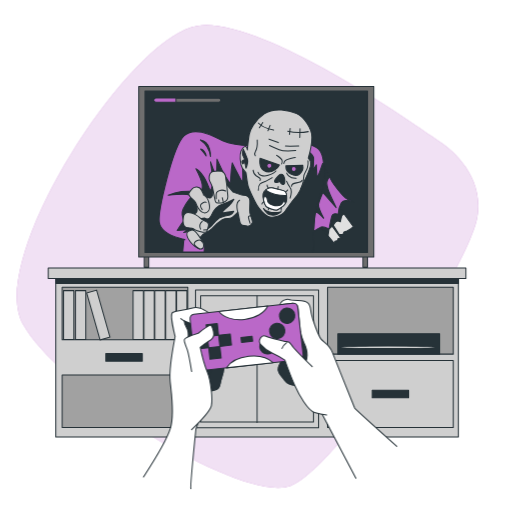
t = 0.00 s
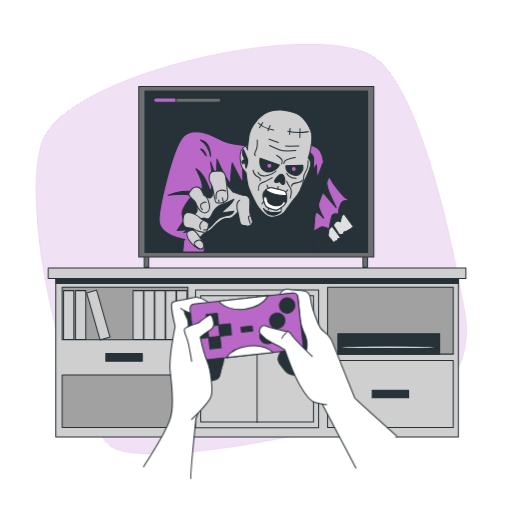
t = 0.75 s
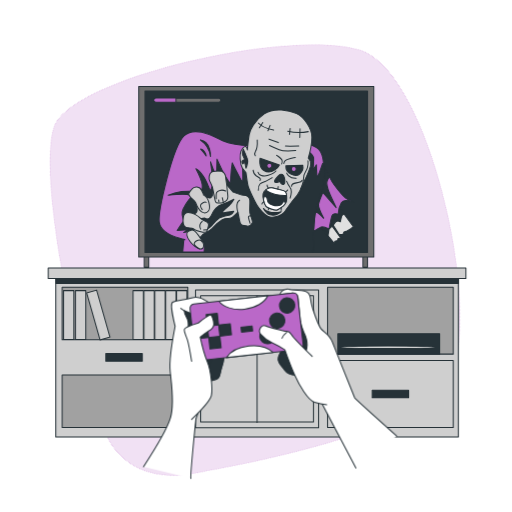
t = 2.25 s
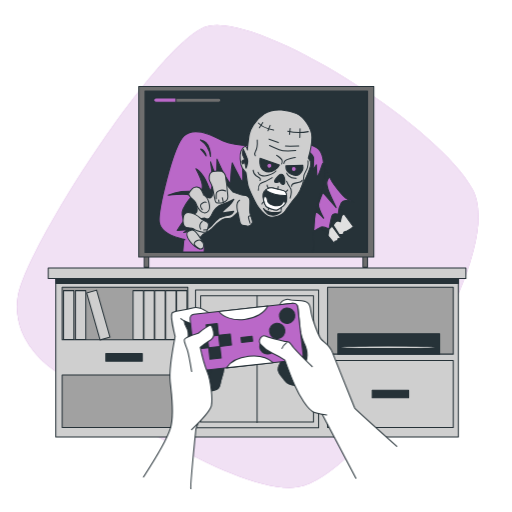
t = 3.00 s
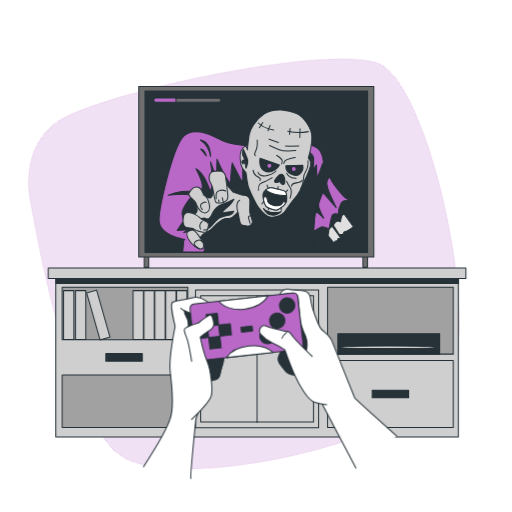
t = 3.75 s
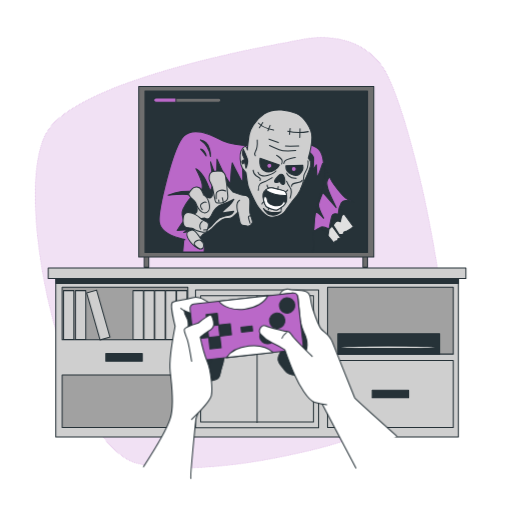
t = 5.25 s

The animated SVG that drew these frames (rendered in a browser with its animation timeline set to each time). Animation: 2 CSS @keyframes rules; one cycle of 6.00 s, repeats indefinitely.

<svg class="animated" id="freepik_stories-horror-video-game" xmlns="http://www.w3.org/2000/svg" viewBox="0 0 500 500" version="1.1" xmlns:xlink="http://www.w3.org/1999/xlink" xmlns:svgjs="http://svgjs.com/svgjs"><style>svg#freepik_stories-horror-video-game:not(.animated) .animable {opacity: 0;}svg#freepik_stories-horror-video-game.animated #freepik--background-simple--inject-90 {animation: 6s Infinite  linear spin;animation-delay: 0s;}svg#freepik_stories-horror-video-game.animated #freepik--Hands--inject-90 {animation: 1.5s Infinite  linear floating;animation-delay: 0s;}         @keyframes spin {             from {                 transform: rotate(0);               }               to {                 transform: rotate(360deg);               }         }                 @keyframes floating {                0% {                    opacity: 1;                    transform: translateY(0px);                }                50% {                    transform: translateY(-10px);                }                100% {                    opacity: 1;                    transform: translateY(0px);                }            }        .animator-hidden { display: none; }</style><g id="freepik--background-simple--inject-90" class="animable animator-active" style="transform-origin: 241.766px 250.451px;"><path d="M429.55,138.49q-4.23-2.81-8.38-5.73c-29.85-21-169.48-116.38-228.35-107.63C126.72,35-13.52,252,22.21,316.32s214.37,176,261.71,158.1S458.1,260.05,466.14,211.82C473,170.63,439.49,145.08,429.55,138.49Z" style="fill: #BA68C8; transform-origin: 241.766px 250.451px;" id="elxwze60w4nz" class="animable"></path><g id="elbxynzz4ms48"><path d="M429.55,138.49q-4.23-2.81-8.38-5.73c-29.85-21-169.48-116.38-228.35-107.63C126.72,35-13.52,252,22.21,316.32s214.37,176,261.71,158.1S458.1,260.05,466.14,211.82C473,170.63,439.49,145.08,429.55,138.49Z" style="fill: rgb(255, 255, 255); opacity: 0.8; transform-origin: 241.766px 250.451px;" class="animable" id="elq4yx7dvcj39"></path></g></g><g id="freepik--Floor--inject-90" class="animable animator-hidden" style="transform-origin: 251.135px 407.76px;"><line x1="491.34" y1="407.76" x2="10.93" y2="407.76" style="fill: none; stroke: rgb(38, 50, 56); stroke-linecap: round; stroke-linejoin: round; transform-origin: 251.135px 407.76px;" id="elmkldlfvb7ln" class="animable"></line></g><g id="freepik--Pictures--inject-90" class="animable animator-hidden" style="transform-origin: 248.755px 121.71px;"><g id="eletz18vg0mjm"><g style="opacity: 0.3; transform-origin: 426.55px 127.46px;" class="animable" id="eldnxosxx6ygj"><rect x="386.67" y="74.58" width="79.76" height="105.76" style="fill: rgb(255, 255, 255); stroke: rgb(0, 0, 0); stroke-linecap: round; stroke-linejoin: round; transform-origin: 426.55px 127.46px;" id="elc560qsub8nb" class="animable"></rect><rect x="391.26" y="80.66" width="70.59" height="93.61" style="fill: rgb(255, 255, 255); stroke: rgb(0, 0, 0); stroke-linecap: round; stroke-linejoin: round; transform-origin: 426.555px 127.465px;" id="elnockf5wmcpc" class="animable"></rect><rect x="410.68" y="106.42" width="31.73" height="42.08" style="fill: rgb(255, 255, 255); stroke: rgb(0, 0, 0); stroke-linecap: round; stroke-linejoin: round; transform-origin: 426.545px 127.46px;" id="elbspk59v99ec" class="animable"></rect></g></g><g id="elz6ma1xy41je"><g style="opacity: 0.3; transform-origin: 74.415px 120.1px;" class="animable" id="el26d8iqrq9cx"><rect x="31.94" y="81.21" width="33.38" height="44.26" style="fill: rgb(255, 255, 255); stroke: rgb(0, 0, 0); stroke-linecap: round; stroke-linejoin: round; transform-origin: 48.63px 103.34px;" id="el023y0l1mtrbq" class="animable"></rect><rect x="33.86" y="83.75" width="29.54" height="39.17" style="fill: rgb(255, 255, 255); stroke: rgb(0, 0, 0); stroke-linecap: round; stroke-linejoin: round; transform-origin: 48.63px 103.335px;" id="el5g6mjg15w3" class="animable"></rect><rect x="41.99" y="94.54" width="13.28" height="17.61" style="fill: rgb(255, 255, 255); stroke: rgb(0, 0, 0); stroke-linecap: round; stroke-linejoin: round; transform-origin: 48.63px 103.345px;" id="elgpgku1t418" class="animable"></rect><rect x="82.08" y="132.86" width="33.38" height="44.26" style="fill: rgb(255, 255, 255); stroke: rgb(0, 0, 0); stroke-linecap: round; stroke-linejoin: round; transform-origin: 98.77px 154.99px;" id="elcm48sytlx7d" class="animable"></rect><rect x="83.99" y="135.41" width="29.54" height="39.17" style="fill: rgb(255, 255, 255); stroke: rgb(0, 0, 0); stroke-linecap: round; stroke-linejoin: round; transform-origin: 98.76px 154.995px;" id="elfo5evujio86" class="animable"></rect><rect x="92.12" y="146.19" width="13.28" height="17.61" style="fill: rgb(255, 255, 255); stroke: rgb(0, 0, 0); stroke-linecap: round; stroke-linejoin: round; transform-origin: 98.76px 154.995px;" id="el8fpwkd97m9i" class="animable"></rect><g id="elvljpbqfgyb"><rect x="36.52" y="132.86" width="33.38" height="44.26" style="fill: rgb(255, 255, 255); stroke: rgb(0, 0, 0); stroke-linecap: round; stroke-linejoin: round; transform-origin: 53.21px 154.99px; transform: rotate(-90deg);" class="animable" id="el9e2vm66jmve"></rect></g><g id="el1yszgrfse3vi"><rect x="38.44" y="135.41" width="29.54" height="39.17" style="fill: rgb(255, 255, 255); stroke: rgb(0, 0, 0); stroke-linecap: round; stroke-linejoin: round; transform-origin: 53.21px 154.995px; transform: rotate(-90deg);" class="animable" id="elfsgpzlvup99"></rect></g><g id="elvko747aglce"><rect x="46.57" y="146.19" width="13.28" height="17.61" style="fill: rgb(255, 255, 255); stroke: rgb(0, 0, 0); stroke-linecap: round; stroke-linejoin: round; transform-origin: 53.21px 154.995px; transform: rotate(-90deg);" class="animable" id="el092ew64upodk"></rect></g><rect x="69.16" y="63.08" width="48.59" height="64.44" style="fill: rgb(255, 255, 255); stroke: rgb(0, 0, 0); stroke-linecap: round; stroke-linejoin: round; transform-origin: 93.455px 95.3px;" id="eli4fayccy94l" class="animable"></rect><rect x="71.96" y="66.79" width="43.01" height="57.03" style="fill: rgb(255, 255, 255); stroke: rgb(0, 0, 0); stroke-linecap: round; stroke-linejoin: round; transform-origin: 93.465px 95.305px;" id="el2jdk99gi73a" class="animable"></rect><rect x="83.79" y="82.48" width="19.33" height="25.64" style="fill: rgb(255, 255, 255); stroke: rgb(0, 0, 0); stroke-linecap: round; stroke-linejoin: round; transform-origin: 93.455px 95.3px;" id="el60ie0uw2w3f" class="animable"></rect></g></g></g><g id="freepik--Device--inject-90" class="animable" style="transform-origin: 250.275px 172.775px;"><rect x="140.82" y="249.73" width="4.47" height="11.37" style="fill: rgb(110, 110, 110); stroke: rgb(38, 50, 56); stroke-linecap: round; stroke-linejoin: round; transform-origin: 143.055px 255.415px;" id="elhkhjkt01aiw" class="animable"></rect><rect x="354.44" y="249.73" width="4.47" height="11.37" style="fill: rgb(110, 110, 110); stroke: rgb(38, 50, 56); stroke-linecap: round; stroke-linejoin: round; transform-origin: 356.675px 255.415px;" id="el81v2zl9ir9" class="animable"></rect><rect x="135.5" y="84.45" width="229.55" height="166.48" style="fill: rgb(110, 110, 110); stroke: rgb(38, 50, 56); stroke-linecap: round; stroke-linejoin: round; transform-origin: 250.275px 167.69px;" id="elvfuqs7l0m5p" class="animable"></rect><rect x="141.64" y="88.91" width="217.27" height="157.57" style="fill: rgb(38, 50, 56); stroke: rgb(38, 50, 56); stroke-linecap: round; stroke-linejoin: round; transform-origin: 250.275px 167.695px;" id="el95rqrl5z67" class="animable"></rect><polygon points="313.2 221.83 326.86 238.22 327.07 235.49 329.8 234.86 330.01 233.18 332.74 232.33 320.34 215.31 313.2 221.83" style="fill: rgb(224, 224, 224); stroke: rgb(38, 50, 56); stroke-linecap: round; stroke-linejoin: round; transform-origin: 322.97px 226.765px;" id="elncrtmj21yon" class="animable"></polygon><path d="M320.34,215.31l-7.14,6.52,7.12,8.55,1.07-6.87a38.52,38.52,0,0,0,3-2.7Z" style="fill: rgb(38, 50, 56); stroke: rgb(38, 50, 56); stroke-linecap: round; stroke-linejoin: round; transform-origin: 318.795px 222.845px;" id="eliqfepgio8ks" class="animable"></path><path d="M330.43,201.44l14.71,20-2.52,1.89s-2.95,1.89-3.79,2.31a27.33,27.33,0,0,1-2.94,1L334.84,229h-3.57L319.71,210.9s0-1.89,2.31-4.41S330.43,201.44,330.43,201.44Z" style="fill: rgb(224, 224, 224); stroke: rgb(38, 50, 56); stroke-linecap: round; stroke-linejoin: round; transform-origin: 332.425px 215.22px;" id="elxgxamsmguok" class="animable"></path><path d="M330.43,201.44s-6.1,2.53-8.41,5.05-2.31,4.41-2.31,4.41l5.65,8.83a20.17,20.17,0,0,0,1.64-2.1c2-3,5.31-1,5.31-1l1.32-5.31A3.71,3.71,0,0,1,336,209Z" style="fill: rgb(38, 50, 56); stroke: rgb(38, 50, 56); stroke-linecap: round; stroke-linejoin: round; transform-origin: 327.855px 210.585px;" id="el77tqv4fa5vp" class="animable"></path><path d="M314.25,161.73s6.3,8,8.82,13.45,12.19,16.39,14.5,18.28a40.62,40.62,0,0,0,6.94,4s-8.41-4-11.14.63-3.15,11.35-3.15,11.35-5.05-2.1-6.1,1.47-2.73,12.61-2.73,12.61-6.3-2.73-8.19-1.68-6.94,4-6.94,4l-1.89,2.52s-.63-8.61,0-13.24,1.47-14.29,3.78-24.58S314.25,161.73,314.25,161.73Z" style="fill: #BA68C8; stroke: rgb(38, 50, 56); stroke-linecap: round; stroke-linejoin: round; transform-origin: 324.3px 195.045px;" id="elbeded1lzq7" class="animable"></path><path d="M315.3,188l13,14.71s-7.57-15.55-8.2-18.92-1.68-4.62-.42-7.56a30.46,30.46,0,0,1,2.05-3.56A103.77,103.77,0,0,0,314.49,162l-.37.32c-.67,3.27-3.9,19-6,28.17a242.07,242.07,0,0,0-3.74,24.32c1-2.3,2.43-5.55,3.32-7.09,1.47-2.52,8.41,5.46,8.41,5.46s-5.46-10.29-5-13.45S315.3,188,315.3,188Z" style="fill: rgb(38, 50, 56); stroke: rgb(38, 50, 56); stroke-linecap: round; stroke-linejoin: round; transform-origin: 316.34px 188.405px;" id="elikxlku9847" class="animable"></path><path d="M244.48,142.4s-17-.63-25.84-4.42-27.32-15.54-38.67-5.46-25.84,75-24.37,84.47,11.77,13.45,20,15.76,4,.84,4,.84L178.5,246H305.21l1.05-20.17s1.05-18.49,3.16-24.8,7.14-22.48,6.93-31.52,0-21.22-7.36-25.42-12.39-4.83-19.12-4.2-28.79-.21-31.94,0S244.48,142.4,244.48,142.4Z" style="fill: #BA68C8; stroke: rgb(38, 50, 56); stroke-linecap: round; stroke-linejoin: round; transform-origin: 235.926px 187.266px;" id="elmqmz48og6zl" class="animable"></path><path d="M316.35,169.5c-.05-2.24-.08-4.69-.2-7.16l-1.06-2.71s-4.2,12.19-5,13S309,160.89,309,160.89l-3.15,5.25s.63-9.24.42-12.19-5.25-6.09-6.09-6.51-34.13-5-40.14,1.05-14.49,8.83-16.6,9a48.21,48.21,0,0,0-6.3,1.47,59.93,59.93,0,0,0-.21,7.56c.21,2.94.21,11.77.21,11.77a37,37,0,0,1-3.78-6.51c-2.52-5-6.52-12.19-6.52-12.82a124.38,124.38,0,0,0-1.47,14.08,21.48,21.48,0,0,1-.63,6.09s-5.46-7.77-7.56-12.4-5.26-11.34-5.26-11.34l-.42,18.7-5.88-16s2.73,19.54,1.89,22.69-1.47,4.83-2.1,5.05-2.94-8.2-6.93-13.87-7.15-7.15-7.15-7.15,5.46,10.3,6.09,15.34-1,6.52-2.31,6.73-11.13-.63-17.86.21a54.52,54.52,0,0,0-13,3.57s17.66-1.89,20.81,0l2.64,1.58c-.5.05-1.45.65-3.27,3-3.37,4.41-7.36,11.14-6.52,14.71s1.68,6.09,1,6.51S173,225,173,225l10.51-.63-4.21,2.73,5.89-1.05s-.63.63.84,2.31,6.51,4.83,6.51,4.83l2.73,1.27-9.66.42s2.31,1.89,7.35,2.52,5.68,1.05,6.31,1.05c.44,0,.26,4.72.12,7.56H305.21l1.05-20.17s1.05-18.49,3.16-24.8S316.56,178.54,316.35,169.5Z" style="fill: rgb(38, 50, 56); stroke: rgb(38, 50, 56); stroke-linecap: round; stroke-linejoin: round; transform-origin: 240.303px 195.697px;" id="ely5jxfwa7x2" class="animable"></path><path d="M220.08,178.9l7.61,8.7s7.35,3,10.06,3,6,1.36,6.26,5.17-.55,9,0,12,3.26,8.43,2.44,10.06a5.35,5.35,0,0,1-6.25,2.72c-3.26-.82-5.16.54-6.25-5.44s-1.63-7.88-1.63-7.88-4.35,4.62-6.53,5.71-4.89-.55-8.7,1.63A41.3,41.3,0,0,0,207.3,223c-3,3.26-7.61,4.62-9.24,6a41.79,41.79,0,0,0-4.62,5.71s-7.61-3-5.71-6.26,0-3,1.36-4.89-3-13.87-1.9-14.14,5.43-.27,5.43-4.62-3-10.06-3-11.15,5.71-12,7.34-7.61,6,7.89,8.43,7.34,3-6.52,2.72-10.87,4.62-6,6.25-6.53S220.08,178.9,220.08,178.9Z" style="fill: rgb(207, 207, 207); stroke: rgb(38, 50, 56); stroke-linecap: round; stroke-linejoin: round; transform-origin: 216.807px 205.317px;" id="eljy0a3twjig" class="animable"></path><path d="M200.1,213s3.82,2.92,6.3-2.7,5.85-9.23,10.8-10.8a83,83,0,0,0,11.25-5,27.2,27.2,0,0,1-4.72,6.3c-2.7,2.47-6.08,4.95-6.3,6.3s0,.67,5.4,0l5.4-.68s-1.8,3.15-3.6,3.6-8.78,1.58-11.71,3.83-4.61,4.89-7.42,7.65-12.6,7.2-12.6.45S194.25,213.21,200.1,213Z" style="fill: rgb(38, 50, 56); stroke: rgb(38, 50, 56); stroke-linecap: round; stroke-linejoin: round; transform-origin: 210.675px 210.003px;" id="elv8o0vts3g3" class="animable"></path><path d="M232.32,207.18s-3-9,1.63-11.69" style="fill: none; stroke: rgb(38, 50, 56); stroke-linecap: round; stroke-linejoin: round; transform-origin: 232.657px 201.335px;" id="elsavynp13lqh" class="animable"></path><path d="M244.55,210.71s-2.17,0-1.9,1.63,1.63,5.71,1.63,5.71" style="fill: none; stroke: rgb(38, 50, 56); stroke-linecap: round; stroke-linejoin: round; transform-origin: 243.588px 214.38px;" id="elus59ki12zy7" class="animable"></path><path d="M216.55,167.21s-9.79-.81-11.42,2.45-.54,7.34,1.09,10.06,1.9,6.25,2.72,10.06,1.08,7.88,2.44,8.15a11.58,11.58,0,0,0,6.8-.27c3.53-1.09,4.35-3,4.35-5.43s-.82-7.35-.82-9.25-1.08-6.52-1.36-10.33A6.94,6.94,0,0,0,216.55,167.21Z" style="fill: rgb(207, 207, 207); stroke: rgb(38, 50, 56); stroke-linecap: round; stroke-linejoin: round; transform-origin: 213.427px 182.718px;" id="elz7aimb46lkr" class="animable"></path><path d="M220.35,186.52a7.93,7.93,0,0,0-5.7-.55c-3.54.82-3.54,2.72-3.54,5.44v2.72" style="fill: none; stroke: rgb(38, 50, 56); stroke-linecap: round; stroke-linejoin: round; transform-origin: 215.73px 189.903px;" id="elbgfrrepww5k" class="animable"></path><line x1="218.18" y1="197.66" x2="217.09" y2="193.04" style="fill: none; stroke: rgb(38, 50, 56); stroke-linecap: round; stroke-linejoin: round; transform-origin: 217.635px 195.35px;" id="elka9bvx6ude" class="animable"></line><line x1="213.83" y1="197.12" x2="213.56" y2="195.22" style="fill: none; stroke: rgb(38, 50, 56); stroke-linecap: round; stroke-linejoin: round; transform-origin: 213.695px 196.17px;" id="el9aupytnjanw" class="animable"></line><path d="M198.61,190.32s.27-.54-1.64-4.35a5.75,5.75,0,0,0-9.78-1.09c-3,3.54-3.54,4.63-1.63,7.07s5.16,4.35,5.7,6.26,3,7.06,5.71,8.7,4.9,1.36,6.8-1.09,1.09-4.9,0-9S198.61,190.32,198.61,190.32Z" style="fill: rgb(207, 207, 207); stroke: rgb(38, 50, 56); stroke-linecap: round; stroke-linejoin: round; transform-origin: 194.677px 195.287px;" id="elvltqtz5leye" class="animable"></path><path d="M197.52,204.73s-2.18-2.72-1.63-4.35,4.07-3.81,5.43-2.72" style="fill: none; stroke: rgb(38, 50, 56); stroke-linecap: round; stroke-linejoin: round; transform-origin: 198.561px 201.048px;" id="elsdqhl0u2wl" class="animable"></path><path d="M185,207.72s-5.16-1.36-6,4.89.82,8.7,2.72,9.52,5.71,0,7.34,1.36,4.35,2.45,9,3.26,4.35-1.9,5.44-6-2.18-4.35-3.81-5.16a12.85,12.85,0,0,1-4.35-2.72C193.71,211.26,188.55,207.45,185,207.72Z" style="fill: rgb(207, 207, 207); stroke: rgb(38, 50, 56); stroke-linecap: round; stroke-linejoin: round; transform-origin: 191.247px 217.244px;" id="els5w3lyxmkn" class="animable"></path><path d="M195.89,223.76a6.4,6.4,0,0,1,1.63-7.61" style="fill: none; stroke: rgb(38, 50, 56); stroke-linecap: round; stroke-linejoin: round; transform-origin: 196.397px 219.955px;" id="el4anmw1ns7dt" class="animable"></path><line x1="202.68" y1="224.31" x2="198.88" y2="224.58" style="fill: none; stroke: rgb(38, 50, 56); stroke-linecap: round; stroke-linejoin: round; transform-origin: 200.78px 224.445px;" id="eluiarmjeg3ps" class="animable"></line><path d="M185.28,225.39s-3.26.55-2.71,4.35,3,5.71,4.07,7.34,6,5.44,8.16,6,4.35-.27,4.08-4.07-3-5.71-3.81-7.34-2.17-2.72-3.26-4.35S188.55,223.22,185.28,225.39Z" style="fill: rgb(207, 207, 207); stroke: rgb(38, 50, 56); stroke-linecap: round; stroke-linejoin: round; transform-origin: 190.705px 233.888px;" id="elg9069dd2aaf" class="animable"></path><path d="M197.52,236.27a3.54,3.54,0,0,0-4.08-1.63c-2.72.81-4.35,2.71-3.53,4.35s4.89,4.07,4.89,4.07" style="fill: none; stroke: rgb(38, 50, 56); stroke-linecap: round; stroke-linejoin: round; transform-origin: 193.609px 238.776px;" id="elfup6z9vv62m" class="animable"></path><path d="M195.73,136.72a23.08,23.08,0,0,1,9.88,16.18S206.24,138,195.73,136.72Z" style="fill: rgb(38, 50, 56); stroke: rgb(38, 50, 56); stroke-linecap: round; stroke-linejoin: round; transform-origin: 200.674px 144.81px;" id="el3nz7qhqrfmw" class="animable"></path><path d="M195.94,145.55s4,4.2,5.05,6.3S200.78,146.6,195.94,145.55Z" style="fill: rgb(38, 50, 56); stroke: rgb(38, 50, 56); stroke-linecap: round; stroke-linejoin: round; transform-origin: 198.637px 148.888px;" id="el016f7enri6up" class="animable"></path><path d="M241.58,146.42s-.54-6-4.33-1.9-2.7,12.18-1.89,16.24,4.87,7.84,4.87,7.84,1.08,8.12,1.89,12.17,6.69,15.93,8.58,19.18,8.25,11.12,12.81,11.92c6.06,1.07,11.89-2.15,13.78-4.31s7-10,11.09-14.61,8.12-14.61,8.12-14.61,7.3-14.61,7-18.4a7.54,7.54,0,0,0-2.43-5.41s3.52-11.9,3.52-20.56-7.85-19.75-14.88-23-22.19-6.23-31.66.27-13.79,15.42-14.61,20S241.58,146.42,241.58,146.42Z" style="fill: rgb(207, 207, 207); stroke: rgb(38, 50, 56); stroke-linecap: round; stroke-linejoin: round; transform-origin: 269.578px 159.731px;" id="elg81r03nyruf" class="animable"></path><path d="M300.83,157a16.38,16.38,0,0,1-.54,6.76c-1.09,3.79-3.79,5.41-3.79,10s-3,11.09-3,11.09" style="fill: none; stroke: rgb(38, 50, 56); stroke-linecap: round; stroke-linejoin: round; transform-origin: 297.233px 170.925px;" id="elrk2vw11ez3h" class="animable"></path><path d="M279.18,161.84l16.51-.54a8.77,8.77,0,0,1-3,8.65C288.38,173.47,278.64,169.41,279.18,161.84Z" style="fill: rgb(38, 50, 56); stroke: rgb(38, 50, 56); stroke-linecap: round; stroke-linejoin: round; transform-origin: 287.525px 166.266px;" id="elswjgooi5q3q" class="animable"></path><path d="M272.85,161.1,254,154.53s-1.76,8.73,3.7,12C265.71,171.4,272.31,162.45,272.85,161.1Z" style="fill: rgb(38, 50, 56); stroke: rgb(38, 50, 56); stroke-linecap: round; stroke-linejoin: round; transform-origin: 263.29px 161.249px;" id="el2h3w2rg1p3t" class="animable"></path><path d="M272,171.61s-5.67,5.46-3.36,6.3a5,5,0,0,0,4.41-.84s2.31,4.2,4.2,2.94.85-6.93-.42-8.61A2.93,2.93,0,0,0,272,171.61Z" style="fill: rgb(38, 50, 56); stroke: rgb(38, 50, 56); stroke-linecap: round; stroke-linejoin: round; transform-origin: 273.186px 175.238px;" id="eld2tdb06mpb9" class="animable"></path><path d="M279.37,197.66a15.69,15.69,0,0,1-4.64,4.85A28,28,0,0,1,271,204.8c-2.52,1.27-9.67-1.88-11.14-3.36a13.13,13.13,0,0,1-2.1-4.57c-.8-2.64-1.3-5.75-.84-7.62a8.19,8.19,0,0,1,4.11-4.79,7.72,7.72,0,0,1,5.56-.88l10.27,2.57a3.82,3.82,0,0,1,2.83,3.09c0,.18.06.38.09.59C280.11,192.35,280.36,195.81,279.37,197.66Z" style="fill: rgb(38, 50, 56); stroke: rgb(38, 50, 56); stroke-linecap: round; stroke-linejoin: round; transform-origin: 268.408px 194.248px;" id="el1k297cq78a8" class="animable"></path><path d="M271,204.8a28,28,0,0,0,3.77-2.29,18.32,18.32,0,0,0,3.81-3.58c-.05-2.48-1.2-3.13-2.54-.85-1.47,2.52-2.94,2.94-5.25,2.94s-7.35-1.05-8.82-3.36-.42-4.41-2.32-5.46-2.1,1.68-2.1,1.68-.09.55-.22,1.39c.13.54.27,1.08.43,1.6a13.13,13.13,0,0,0,2.1,4.57C261.29,202.92,268.44,206.07,271,204.8Z" style="fill: rgb(255, 255, 255); stroke: rgb(38, 50, 56); stroke-linecap: round; stroke-linejoin: round; transform-origin: 267.955px 198.527px;" id="eld3ut4tc9xh" class="animable"></path><path d="M279.88,190.89c-.05-.37-.09-.72-.14-1.06s-.06-.41-.09-.59a3.82,3.82,0,0,0-2.83-3.09l-10.27-2.57a7.72,7.72,0,0,0-5.56.88,9.31,9.31,0,0,0-1.56,1.06c1,.93,3.84,3.08,9.64,4.37A39.69,39.69,0,0,0,279.88,190.89Z" style="fill: rgb(255, 255, 255); stroke: rgb(38, 50, 56); stroke-linecap: round; stroke-linejoin: round; transform-origin: 269.655px 187.165px;" id="elnhfbdc7pbud" class="animable"></path><path d="M269.49,167s-2.1,2.52-7.56,4.21-9.25-.42-9.88-2.95" style="fill: none; stroke: rgb(38, 50, 56); stroke-linecap: round; stroke-linejoin: round; transform-origin: 260.77px 169.409px;" id="el0le9a5dfn04" class="animable"></path><path d="M280,169.08s2,5.43,9.24,5" style="fill: none; stroke: rgb(38, 50, 56); stroke-linecap: round; stroke-linejoin: round; transform-origin: 284.62px 171.592px;" id="elqfazi1h4uxk" class="animable"></path><path d="M275,160.05c.63-.21.63-.42.63-2.73s-3.78-4.42-5.46-5.68" style="fill: none; stroke: rgb(38, 50, 56); stroke-linecap: round; stroke-linejoin: round; transform-origin: 272.9px 155.845px;" id="elgl15uur7mb8" class="animable"></path><path d="M277.26,159.63a4.61,4.61,0,0,1,1.27-2.73c1.26-1.47,9.24-3,9.87-3" style="fill: none; stroke: rgb(38, 50, 56); stroke-linecap: round; stroke-linejoin: round; transform-origin: 282.83px 156.765px;" id="el4huzk6gxo9h" class="animable"></path><path d="M265.92,173.5a51.87,51.87,0,0,1-6.1,3.36c-3.57,1.68-7.56,1-7.56,8.82" style="fill: none; stroke: rgb(38, 50, 56); stroke-linecap: round; stroke-linejoin: round; transform-origin: 259.09px 179.59px;" id="elg00glgfbjrl" class="animable"></path><path d="M280,177.07a27,27,0,0,0,3.36,6.09c1.89,2.31,1.26,6.1,0,10.3" style="fill: none; stroke: rgb(38, 50, 56); stroke-linecap: round; stroke-linejoin: round; transform-origin: 282.276px 185.265px;" id="el4jekwxxl8vp" class="animable"></path><path d="M295.13,176s-.63,1.68-4,2.31-6.51.42-6.3,3.57" style="fill: none; stroke: rgb(38, 50, 56); stroke-linecap: round; stroke-linejoin: round; transform-origin: 289.975px 178.94px;" id="elapxiqzn6g6m" class="animable"></path><path d="M247.22,166.14s.42,4,3.15,5.68,4.83,2.31,3.57,4.41" style="fill: none; stroke: rgb(38, 50, 56); stroke-linecap: round; stroke-linejoin: round; transform-origin: 250.767px 171.185px;" id="elz6byr1w5wsb" class="animable"></path><path d="M249.32,152.06a3.45,3.45,0,0,1,0-3.78c1.26-2.1,2.31-5.88,1.89-11.56" style="fill: none; stroke: rgb(38, 50, 56); stroke-linecap: round; stroke-linejoin: round; transform-origin: 250.03px 144.39px;" id="elmyatudmwwo" class="animable"></path><path d="M240.22,164.29s2.53-5.89,1.26-9.46-3.87-9.22-3.87-9.22-1.37,4.13-.47,6.12S239,155.9,239,155.9s-3.45.54-2.54,3.08,1.09-.18,2-.36S240.22,164.29,240.22,164.29Z" style="fill: rgb(38, 50, 56); stroke: rgb(38, 50, 56); stroke-linecap: round; stroke-linejoin: round; transform-origin: 239.072px 154.95px;" id="elvvlk0vl42g" class="animable"></path><path d="M252.26,120.12s4.62,4.84,14.92,6.94" style="fill: none; stroke: rgb(38, 50, 56); stroke-linecap: round; stroke-linejoin: round; transform-origin: 259.72px 123.59px;" id="elmip9sw0esc" class="animable"></path><path d="M281.05,128.11a46.74,46.74,0,0,0,20,.42" style="fill: none; stroke: rgb(38, 50, 56); stroke-linecap: round; stroke-linejoin: round; transform-origin: 291.05px 128.761px;" id="el9592vokpdnr" class="animable"></path><line x1="256.67" y1="119.7" x2="253.31" y2="124.75" style="fill: none; stroke: rgb(38, 50, 56); stroke-linecap: round; stroke-linejoin: round; transform-origin: 254.99px 122.225px;" id="el7eb31bn52sq" class="animable"></line><line x1="263.82" y1="122.44" x2="261.72" y2="127.69" style="fill: none; stroke: rgb(38, 50, 56); stroke-linecap: round; stroke-linejoin: round; transform-origin: 262.77px 125.065px;" id="elck4q4m3p0iu" class="animable"></line><line x1="283.36" y1="125.38" x2="282.73" y2="131.26" style="fill: none; stroke: rgb(38, 50, 56); stroke-linecap: round; stroke-linejoin: round; transform-origin: 283.045px 128.32px;" id="elk6wxbtpwdcg" class="animable"></line><line x1="293.02" y1="125.8" x2="292.81" y2="134.2" style="fill: none; stroke: rgb(38, 50, 56); stroke-linecap: round; stroke-linejoin: round; transform-origin: 292.915px 130px;" id="elqru0qtslncr" class="animable"></line><path d="M263.19,142s5.46,2.52,9.45,4.2,11.56,1.26,16.18.84" style="fill: none; stroke: rgb(38, 50, 56); stroke-linecap: round; stroke-linejoin: round; transform-origin: 276.005px 144.708px;" id="elasn2duyclqs" class="animable"></path><path d="M291.76,142.61s-10.5.21-13,0" style="fill: none; stroke: rgb(38, 50, 56); stroke-linecap: round; stroke-linejoin: round; transform-origin: 285.26px 142.657px;" id="elaqvyvh1ol3s" class="animable"></path><line x1="262.77" y1="135.88" x2="271.8" y2="139.25" style="fill: none; stroke: rgb(38, 50, 56); stroke-linecap: round; stroke-linejoin: round; transform-origin: 267.285px 137.565px;" id="elpo107xeif99" class="animable"></line><path d="M265.5,161.83a2.42,2.42,0,1,1-2.42-2.41A2.42,2.42,0,0,1,265.5,161.83Z" style="fill: #BA68C8; stroke: rgb(38, 50, 56); stroke-linecap: round; stroke-linejoin: round; transform-origin: 263.08px 161.84px;" id="eld1kxqaso918" class="animable"></path><circle cx="286.93" cy="165.09" r="2.42" style="fill: #BA68C8; stroke: rgb(38, 50, 56); stroke-linecap: round; stroke-linejoin: round; transform-origin: 286.93px 165.09px;" id="elqsah73urau" class="animable"></circle><path d="M257.29,203.51s2.31,3.2,7.83,3.91a22.9,22.9,0,0,0,9.61-.71s-4.63,4.07-9.61,3.28S257.29,203.51,257.29,203.51Z" style="fill: rgb(38, 50, 56); stroke: rgb(38, 50, 56); stroke-linecap: round; stroke-linejoin: round; transform-origin: 266.01px 206.801px;" id="elfsw02qckjvq" class="animable"></path><path d="M262,183.41a3.22,3.22,0,0,1-1.14-2.77" style="fill: none; stroke: rgb(38, 50, 56); stroke-linecap: round; stroke-linejoin: round; transform-origin: 261.423px 182.025px;" id="elp2ant4aomt" class="animable"></path><line x1="271.49" y1="184.56" x2="271.65" y2="182.11" style="fill: none; stroke: rgb(38, 50, 56); stroke-linecap: round; stroke-linejoin: round; transform-origin: 271.57px 183.335px;" id="elnzxbb0q7fkh" class="animable"></line><path d="M279.32,187.17a7.08,7.08,0,0,0,1.63-1.64" style="fill: none; stroke: rgb(38, 50, 56); stroke-linecap: round; stroke-linejoin: round; transform-origin: 280.135px 186.35px;" id="elyybbhlpr3pk" class="animable"></path><path d="M257.72,196.87s-1.89,1.39-1.89,2.37" style="fill: none; stroke: rgb(38, 50, 56); stroke-linecap: round; stroke-linejoin: round; transform-origin: 256.775px 198.055px;" id="elwawqefm1seg" class="animable"></path><line x1="262.52" y1="203.31" x2="262.03" y2="204.94" style="fill: none; stroke: rgb(38, 50, 56); stroke-linecap: round; stroke-linejoin: round; transform-origin: 262.275px 204.125px;" id="el3avayo3hoem" class="animable"></line><line x1="274.73" y1="202.51" x2="274.59" y2="205.43" style="fill: none; stroke: rgb(38, 50, 56); stroke-linecap: round; stroke-linejoin: round; transform-origin: 274.66px 203.97px;" id="elmih3cwypr1n" class="animable"></line><path d="M213.67,99.83H152.21a2,2,0,0,1-2-2h0a2,2,0,0,1,2-2h61.46a2,2,0,0,1,2,2h0A2,2,0,0,1,213.67,99.83Z" style="fill: rgb(110, 110, 110); stroke: rgb(38, 50, 56); stroke-linecap: round; stroke-linejoin: round; transform-origin: 182.94px 97.83px;" id="elcbzxdomaw8" class="animable"></path><path d="M171.87,95.76H152.21a2,2,0,1,0,0,4.07h19.66Z" style="fill: #BA68C8; stroke: rgb(38, 50, 56); stroke-linecap: round; stroke-linejoin: round; transform-origin: 161.023px 97.795px;" id="els6rkd0tyqbf" class="animable"></path></g><g id="freepik--Furniture--inject-90" class="animable" style="transform-origin: 251.055px 344.265px;"><rect x="54.48" y="270.45" width="393.15" height="156.37" style="fill: rgb(207, 207, 207); stroke: rgb(38, 50, 56); stroke-linecap: round; stroke-linejoin: round; transform-origin: 251.055px 348.635px;" id="elhe6ga61uy" class="animable"></rect><rect x="54.48" y="270.45" width="393.15" height="6.32" style="fill: rgb(38, 50, 56); stroke: rgb(38, 50, 56); stroke-linecap: round; stroke-linejoin: round; transform-origin: 251.055px 273.61px;" id="el5he51uer8ab" class="animable"></rect><rect x="190.96" y="283.3" width="120.18" height="134.4" style="fill: rgb(207, 207, 207); stroke: rgb(38, 50, 56); stroke-linecap: round; stroke-linejoin: round; transform-origin: 251.05px 350.5px;" id="elhqt5le1pw0k" class="animable"></rect><rect x="195.95" y="288.88" width="110.2" height="123.23" style="fill: rgb(207, 207, 207); stroke: rgb(38, 50, 56); stroke-linecap: round; stroke-linejoin: round; transform-origin: 251.05px 350.495px;" id="elazw23ojua4t" class="animable"></rect><line x1="251.05" y1="289.02" x2="251.05" y2="412.49" style="fill: rgb(255, 255, 255); stroke: rgb(38, 50, 56); stroke-linecap: round; stroke-linejoin: round; transform-origin: 251.05px 350.755px;" id="elwgk8hkqy6n" class="animable"></line><rect x="60.71" y="366.1" width="122.74" height="51.38" style="fill: rgb(161, 161, 161); stroke: rgb(38, 50, 56); stroke-linecap: round; stroke-linejoin: round; transform-origin: 122.08px 391.79px;" id="elpq0g7a3jw8" class="animable"></rect><rect x="60.71" y="280.4" width="122.74" height="51.38" style="fill: rgb(161, 161, 161); stroke: rgb(38, 50, 56); stroke-linecap: round; stroke-linejoin: round; transform-origin: 122.08px 306.09px;" id="eln1bgfff5zqb" class="animable"></rect><rect x="319.9" y="280.4" width="122.74" height="65.42" style="fill: rgb(161, 161, 161); stroke: rgb(38, 50, 56); stroke-linecap: round; stroke-linejoin: round; transform-origin: 381.27px 313.11px;" id="elnb5tyqw93x" class="animable"></rect><rect x="319.9" y="352.05" width="122.74" height="65.42" style="fill: rgb(207, 207, 207); stroke: rgb(38, 50, 56); stroke-linecap: round; stroke-linejoin: round; transform-origin: 381.27px 384.76px;" id="elnun5fue7f" class="animable"></rect><rect x="363.49" y="381.03" width="35.56" height="7.47" style="fill: rgb(38, 50, 56); stroke: rgb(38, 50, 56); stroke-linecap: round; stroke-linejoin: round; transform-origin: 381.27px 384.765px;" id="el3ie8z0d9lxn" class="animable"></rect><rect x="103.37" y="345.2" width="35.56" height="7.47" style="fill: rgb(38, 50, 56); stroke: rgb(38, 50, 56); stroke-linecap: round; stroke-linejoin: round; transform-origin: 121.15px 348.935px;" id="elsh1v8rpw3a" class="animable"></rect><rect x="47.12" y="261.71" width="407.87" height="10.32" style="fill: rgb(207, 207, 207); stroke: rgb(38, 50, 56); stroke-linecap: round; stroke-linejoin: round; transform-origin: 251.055px 266.87px;" id="elfwzb9qc20kr" class="animable"></rect><rect x="329.94" y="325.82" width="99.41" height="20.01" style="fill: rgb(38, 50, 56); stroke: rgb(38, 50, 56); stroke-linecap: round; stroke-linejoin: round; transform-origin: 379.645px 335.825px;" id="eloqnz4lum2pr" class="animable"></rect><path d="M424.67,339.11c0-.72-20.51-1.3-45.8-1.3s-45.8.58-45.8,1.3,20.51,1.31,45.8,1.31S424.67,339.83,424.67,339.11Z" style="fill: rgb(207, 207, 207); stroke: rgb(38, 50, 56); stroke-linecap: round; stroke-linejoin: round; transform-origin: 378.87px 339.115px;" id="elrx6ab7epbf7" class="animable"></path><rect x="62.05" y="283.81" width="10.08" height="47.64" style="fill: rgb(207, 207, 207); stroke: rgb(38, 50, 56); stroke-linecap: round; stroke-linejoin: round; transform-origin: 67.09px 307.63px;" id="el80pqoorga0f" class="animable"></rect><rect x="73.7" y="283.81" width="10.08" height="47.64" style="fill: rgb(207, 207, 207); stroke: rgb(38, 50, 56); stroke-linecap: round; stroke-linejoin: round; transform-origin: 78.74px 307.63px;" id="elaecn54g1znc" class="animable"></rect><rect x="172.5" y="283.81" width="10.08" height="47.64" style="fill: rgb(207, 207, 207); stroke: rgb(38, 50, 56); stroke-linecap: round; stroke-linejoin: round; transform-origin: 177.54px 307.63px;" id="el95zbkxzm43a" class="animable"></rect><rect x="161.86" y="283.81" width="10.08" height="47.64" style="fill: rgb(207, 207, 207); stroke: rgb(38, 50, 56); stroke-linecap: round; stroke-linejoin: round; transform-origin: 166.9px 307.63px;" id="el61bbojc92n" class="animable"></rect><rect x="151.22" y="283.81" width="10.08" height="47.64" style="fill: rgb(207, 207, 207); stroke: rgb(38, 50, 56); stroke-linecap: round; stroke-linejoin: round; transform-origin: 156.26px 307.63px;" id="el631y8xm5spt" class="animable"></rect><rect x="140.58" y="283.81" width="10.08" height="47.64" style="fill: rgb(207, 207, 207); stroke: rgb(38, 50, 56); stroke-linecap: round; stroke-linejoin: round; transform-origin: 145.62px 307.63px;" id="eljq6i02hwnc" class="animable"></rect><rect x="129.94" y="283.81" width="10.08" height="47.64" style="fill: rgb(207, 207, 207); stroke: rgb(38, 50, 56); stroke-linecap: round; stroke-linejoin: round; transform-origin: 134.98px 307.63px;" id="el0rxyrtiw94g" class="animable"></rect><g id="elhe5a1n7ra56"><rect x="91.01" y="283.81" width="10.08" height="47.64" style="fill: rgb(207, 207, 207); stroke: rgb(38, 50, 56); stroke-linecap: round; stroke-linejoin: round; transform-origin: 96.05px 307.63px; transform: rotate(-15.87deg);" class="animable" id="elmbtx64066r9"></rect></g></g><g id="freepik--Hands--inject-90" class="animable" style="transform-origin: 263.815px 384.686px;"><path d="M140.14,465.79s22.29-34.17,26.37-47.9.87-33.26-.37-45.63S171,328.61,171,328.61s-5.56-21.64-2.47-23.5,14-2.59,18.42-4.08,7.05-1.11,11,.87a30.55,30.55,0,0,1,5.69,3.46l-2.72,4.2-10.39,2.23,6.68,34.87s20.28,5.2,21.27,6.93.12,9-2,15.08-1.11,10.27-4.82,11.5-5.94,2-6.31.87-5.07,18.18-8.41,24.24a84.43,84.43,0,0,0-5.68,13.85s-5.73,56.67-4.87,58" style="fill: rgb(255, 255, 255); stroke: rgb(38, 50, 56); stroke-linecap: round; stroke-linejoin: round; transform-origin: 179.514px 388.626px;" id="eld129o3yiw15" class="animable"></path><path d="M190.16,317.28s-9-2.85-10.3-4.1a12.76,12.76,0,0,0,2.18,6.53c2.18,3.18,1.84,9.71,1.84,9.71l12.9,24.45,7.84,28.75c.39-1.18.65-1.81.72-1.58.37,1.11,2.6.37,6.31-.87s2.72-5.44,4.82-11.5a47.68,47.68,0,0,0,2.17-9.33v-5.26a3,3,0,0,0-.19-.49c-1-1.73-21.27-6.93-21.27-6.93L192,319.45Z" style="fill: rgb(38, 50, 56); stroke: rgb(38, 50, 56); stroke-linecap: round; stroke-linejoin: round; transform-origin: 199.25px 347.9px;" id="elo04su7c18ga" class="animable"></path><line x1="204.16" y1="366.75" x2="207.96" y2="358.86" style="fill: none; stroke: rgb(38, 50, 56); stroke-linecap: round; stroke-linejoin: round; transform-origin: 206.06px 362.805px;" id="elsf9qsgxbctk" class="animable"></line><path d="M176.51,311.07a30.71,30.71,0,0,0,9.14,5.28" style="fill: none; stroke: rgb(38, 50, 56); stroke-linecap: round; stroke-linejoin: round; transform-origin: 181.08px 313.71px;" id="el6zlcmgver1q" class="animable"></path><path d="M387.49,435.86s-40.41-36-41.17-37.45-18.82-47.11-21.95-54.82-8.48-9.33-11-12.71-8-18-9.41-24.83.09-12.46-13-12.63-6.78-1.69-11.36-1-6.44,5.26-6.44,5.26l12.87-1.6,2.47,1c2.47,1,2.63,4.5,2.63,4.5s2.29,23.81,2.71,28.47S297,354.79,297,354.79s-16.29-5.69-17.65-6.37-5.93,5.08-7.37,10.08,2.37,8,5.93,12.71,9.83,4.92,9.83,4.92L315,405.19,347.54,467" style="fill: rgb(255, 255, 255); stroke: rgb(38, 50, 56); stroke-linecap: round; stroke-linejoin: round; transform-origin: 329.579px 379.621px;" id="elswprhhly9r" class="animable"></path><path d="M296.6,334.27a56.58,56.58,0,0,1-3.36-10.87c.28,3,.51,5.44.62,6.63.39,4.24,2.69,21.28,3.1,24.3.86-.53,1.57-.88,1.57-.88a16.86,16.86,0,0,0,1.42-6.61C300,342.9,299.2,339.55,296.6,334.27Z" style="fill: rgb(38, 50, 56); stroke: rgb(38, 50, 56); stroke-linecap: round; stroke-linejoin: round; transform-origin: 296.596px 338.865px;" id="elopnwig39zms" class="animable"></path><path d="M295.93,372.46c.34-1.51-1.93-13.31-2.18-14.91-.14-.89,1.39-2.07,2.75-2.94-2.77-1-15.92-5.59-17.13-6.19s-5.93,5.08-7.37,10.08,2.37,8,5.93,12.71,9.83,4.92,9.83,4.92l1.22,1.3C292.6,375.21,295.79,373.1,295.93,372.46Z" style="fill: rgb(38, 50, 56); stroke: rgb(38, 50, 56); stroke-linecap: round; stroke-linejoin: round; transform-origin: 284.094px 362.903px;" id="elzkzez37dtha" class="animable"></path><path d="M290.72,299.78,296,346.57a4.22,4.22,0,0,1-3.72,4.66l-96.8,10.89a4.23,4.23,0,0,1-4.67-3.72l-5.26-46.79a4.22,4.22,0,0,1,3.73-4.67l96.79-10.88A4.22,4.22,0,0,1,290.72,299.78Z" style="fill: #BA68C8; stroke: rgb(38, 50, 56); stroke-linecap: round; stroke-linejoin: round; transform-origin: 240.775px 329.091px;" id="elgrxaej0ix1j" class="animable"></path><g id="elw5lcrufwmk"><rect x="201.87" y="316.57" width="10.99" height="11.45" style="fill: rgb(38, 50, 56); stroke: rgb(38, 50, 56); stroke-linecap: round; stroke-linejoin: round; transform-origin: 207.365px 322.295px; transform: rotate(-6.42deg);" class="animable" id="ellqx9trt4q2"></rect></g><g id="el1458zxd22cqk"><rect x="204.38" y="338.86" width="10.99" height="11.45" style="fill: rgb(38, 50, 56); stroke: rgb(38, 50, 56); stroke-linecap: round; stroke-linejoin: round; transform-origin: 209.875px 344.585px; transform: rotate(-6.42deg);" class="animable" id="elk1b59ljxvys"></rect></g><g id="el8cmk046c74m"><rect x="191.75" y="329.2" width="11.45" height="10.99" style="fill: rgb(38, 50, 56); stroke: rgb(38, 50, 56); stroke-linecap: round; stroke-linejoin: round; transform-origin: 197.475px 334.695px; transform: rotate(-6.42deg);" class="animable" id="elaylgnu3xnlj"></rect></g><g id="elc445kd0p96k"><rect x="214.04" y="326.69" width="11.45" height="10.99" style="fill: rgb(38, 50, 56); stroke: rgb(38, 50, 56); stroke-linecap: round; stroke-linejoin: round; transform-origin: 219.765px 332.185px; transform: rotate(-6.42deg);" class="animable" id="el04kvnaz0xtot"></rect></g><path d="M268.52,337.43a7.5,7.5,0,1,0-6.61,8.29A7.5,7.5,0,0,0,268.52,337.43Z" style="fill: rgb(38, 50, 56); stroke: rgb(38, 50, 56); stroke-linecap: round; stroke-linejoin: round; transform-origin: 261.067px 338.268px;" id="eliwq97ts4nbj" class="animable"></path><path d="M287.81,307.48a7.5,7.5,0,1,0-6.62,8.3A7.51,7.51,0,0,0,287.81,307.48Z" style="fill: rgb(38, 50, 56); stroke: rgb(38, 50, 56); stroke-linecap: round; stroke-linejoin: round; transform-origin: 280.357px 308.326px;" id="el1vpmfgaxqs1" class="animable"></path><path d="M278.15,322.32a7.5,7.5,0,1,0-6.62,8.3A7.5,7.5,0,0,0,278.15,322.32Z" style="fill: rgb(38, 50, 56); stroke: rgb(38, 50, 56); stroke-linecap: round; stroke-linejoin: round; transform-origin: 270.698px 323.166px;" id="el87ajkr45qo7" class="animable"></path><g id="el8ba9a6ibo4d"><rect x="235.52" y="328.94" width="10.99" height="4.82" style="fill: rgb(38, 50, 56); stroke: rgb(38, 50, 56); stroke-linecap: round; stroke-linejoin: round; transform-origin: 241.015px 331.35px; transform: rotate(-6.42deg);" class="animable" id="ely75jrexb3fr"></rect></g><path d="M213.78,304.18c4.28,5.68,14.1,9,25,7.73s19.79-6.61,22.71-13.09Zm29.08,43.68c-10,1.12-18.16,5.67-21.75,11.37l45.51-5.11C261.84,349.35,252.82,346.74,242.86,347.86Z" style="fill: rgb(255, 255, 255); stroke: rgb(38, 50, 56); stroke-linecap: round; stroke-linejoin: round; transform-origin: 240.2px 329.025px;" id="elb7j444818vp" class="animable"></path><path d="M187.13,362.78s-2.72-16.69-4.2-21.12-3.63-8.06-2.84-10.22,13.51-6,13.51-6,11.18-9,12.66-7.44,2.55,6.53,2.5,8.63-2.44,5.16-5,6.58a95.11,95.11,0,0,0-8.23,6s3,14.7,6.81,23.84,5.28,26.62,4.15,32.87-19.36,23.67-19.36,23.67" style="fill: rgb(255, 255, 255); stroke: rgb(38, 50, 56); stroke-linecap: round; stroke-linejoin: round; transform-origin: 194.341px 368.704px;" id="elm4unk9txhz8" class="animable"></path><path d="M304.88,358s-17.37-16.71-20.34-21.37-4.66-2.33-7.28-3.43-13.1-2.57-17.51-4.78-8.39,4.25-5.1,8.13A33.43,33.43,0,0,0,266.12,345a96,96,0,0,1,12.07,6.65s5.16,14.66,9.57,24.49,12.71,24.57,19.32,26.6A66.53,66.53,0,0,0,319,405.28" style="fill: rgb(255, 255, 255); stroke: rgb(38, 50, 56); stroke-linecap: round; stroke-linejoin: round; transform-origin: 286.219px 366.625px;" id="elaevg2z6d3bt" class="animable"></path><path d="M279.93,334.53s-3.34,2.51-4.52,5.69" style="fill: none; stroke: rgb(38, 50, 56); stroke-linecap: round; stroke-linejoin: round; transform-origin: 277.67px 337.375px;" id="elv2bihlkcgm" class="animable"></path></g><defs>     <filter id="active" height="200%">         <feMorphology in="SourceAlpha" result="DILATED" operator="dilate" radius="2"></feMorphology>                <feFlood flood-color="#32DFEC" flood-opacity="1" result="PINK"></feFlood>        <feComposite in="PINK" in2="DILATED" operator="in" result="OUTLINE"></feComposite>        <feMerge>            <feMergeNode in="OUTLINE"></feMergeNode>            <feMergeNode in="SourceGraphic"></feMergeNode>        </feMerge>    </filter>    <filter id="hover" height="200%">        <feMorphology in="SourceAlpha" result="DILATED" operator="dilate" radius="2"></feMorphology>                <feFlood flood-color="#ff0000" flood-opacity="0.5" result="PINK"></feFlood>        <feComposite in="PINK" in2="DILATED" operator="in" result="OUTLINE"></feComposite>        <feMerge>            <feMergeNode in="OUTLINE"></feMergeNode>            <feMergeNode in="SourceGraphic"></feMergeNode>        </feMerge>            <feColorMatrix type="matrix" values="0   0   0   0   0                0   1   0   0   0                0   0   0   0   0                0   0   0   1   0 "></feColorMatrix>    </filter></defs></svg>